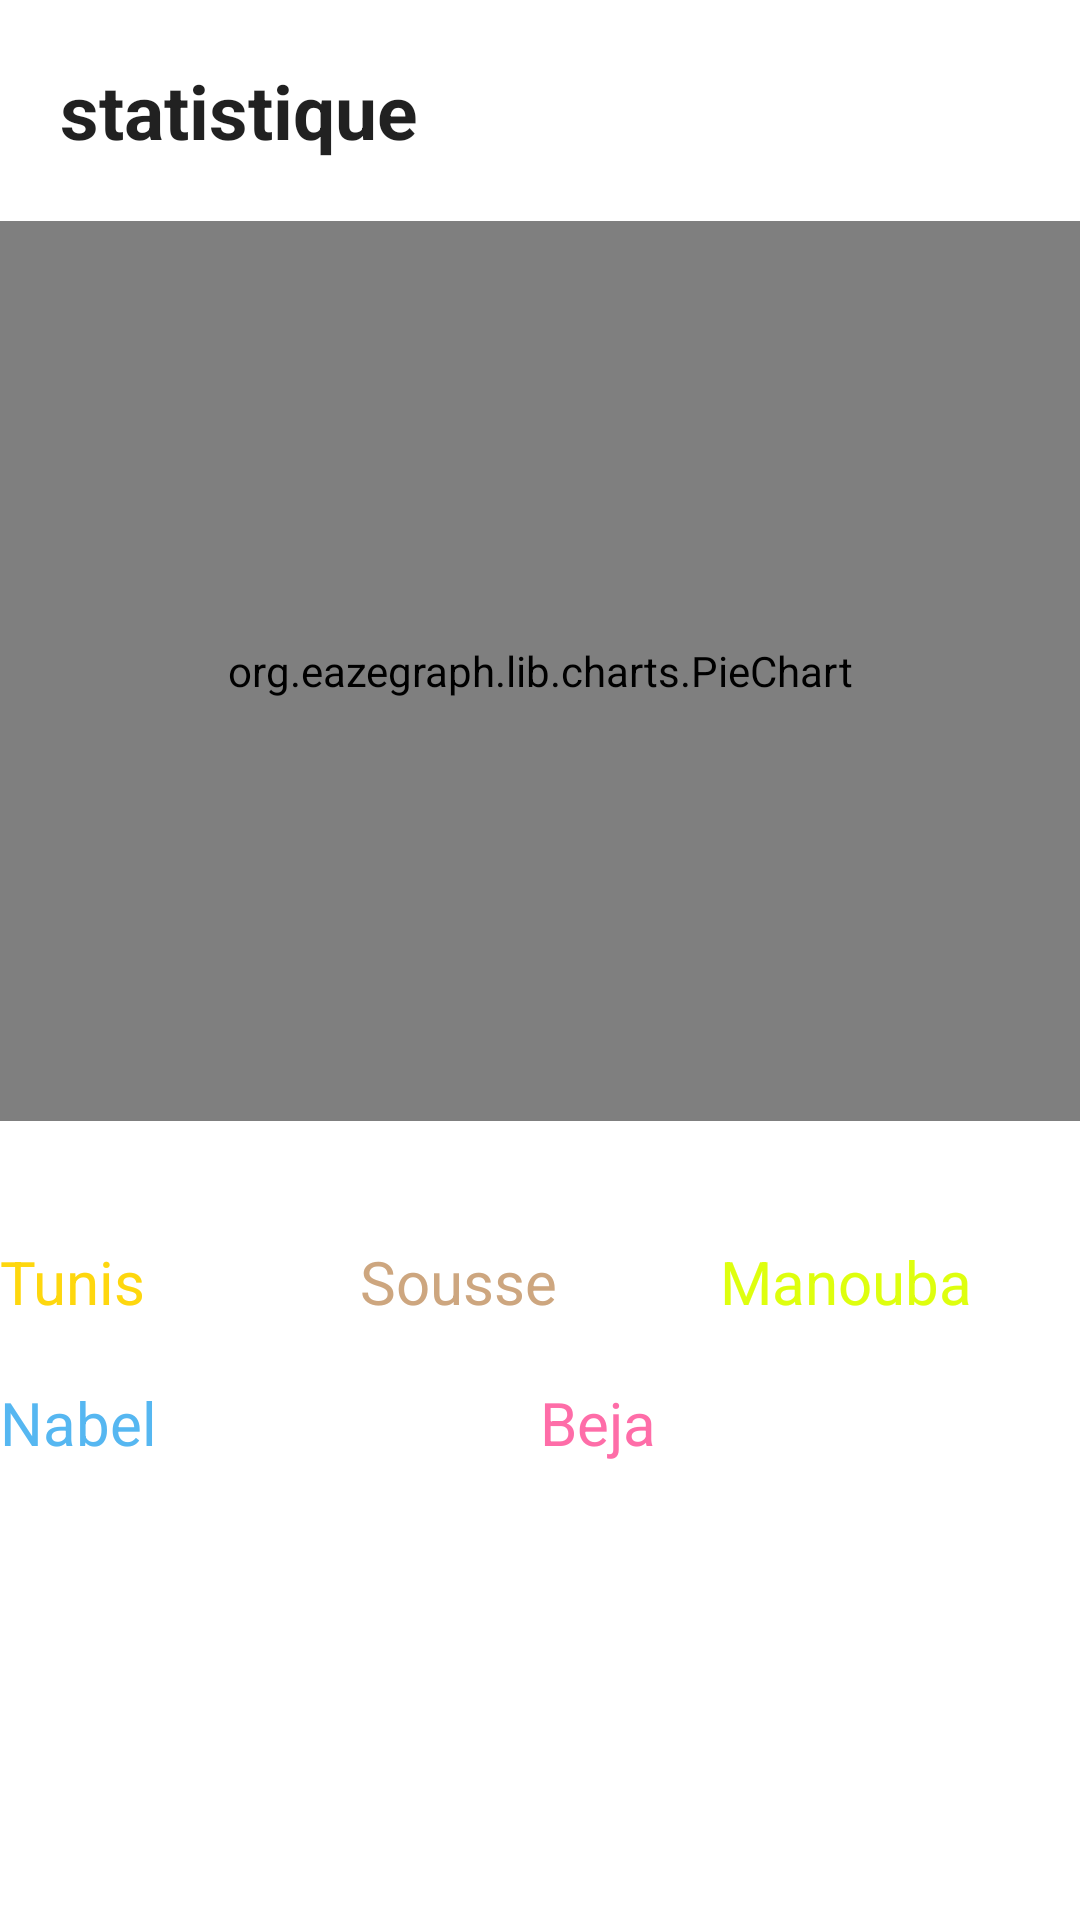

Layout XML and referenced resources for this Android screen:
<!-- AndroidManifest.xml: application theme Theme.HEALTH_CARE -->
<!-- res/layout/activity_statistique.xml -->
<?xml version="1.0" encoding="utf-8"?>
<LinearLayout xmlns:android="http://schemas.android.com/apk/res/android"
    xmlns:app="http://schemas.android.com/apk/res-auto"
    xmlns:tools="http://schemas.android.com/tools"
    android:layout_width="match_parent"
    android:layout_height="match_parent"
    android:orientation="vertical"
    tools:context="tn.esprit.health_care.Statistique">
  <TextView
      android:layout_width="match_parent"
      android:layout_height="wrap_content"
      android:text="statistique"
      android:textStyle="bold"
      style="@style/TextAppearance.AppCompat.Headline"
      android:textSize="25sp"
      android:textAlignment="gravity"
      android:layout_margin="20dp"
      />
  <org.eazegraph.lib.charts.PieChart
      xmlns:app="http://schemas.android.com/apk/res-auto"
      android:id="@+id/piechart"
      android:layout_width="match_parent"
      android:layout_height="300dp"
      android:padding="8dp"
      />
  <LinearLayout
      android:layout_marginTop="40dp"
      android:layout_width="match_parent"
      android:layout_height="wrap_content"
      android:orientation="horizontal">
    <TextView
        android:id="@+id/tunis"
        android:layout_width="match_parent"
        android:layout_height="wrap_content"
        android:text="Tunis"
        android:textSize="20sp"
        android:layout_weight="1"
        android:textColor="#FED70E"
        />
    <TextView
        android:id="@+id/sousse"
        android:textSize="20sp"
        android:layout_width="match_parent"
        android:layout_height="wrap_content"
        android:text="Sousse"
        android:layout_weight="1"
        android:textColor="#CDA67F"
        />
    <TextView
        android:id="@+id/manouba"
        android:textSize="20sp"
        android:layout_width="match_parent"
        android:layout_height="wrap_content"
        android:text="Manouba"
        android:layout_weight="1"
        android:textColor="#DEFF0E"
        />

  </LinearLayout>
  <LinearLayout
      android:layout_marginTop="20sp"
      android:layout_width="match_parent"
      android:layout_height="wrap_content"
      android:orientation="horizontal">
    <TextView
        android:id="@+id/nabel"
        android:textSize="20sp"
        android:layout_width="match_parent"
        android:layout_height="wrap_content"
        android:text="Nabel"
        android:layout_weight="1"
        android:textColor="#56B7F1"
        />
    <TextView
        android:id="@+id/beja"
        android:textSize="20sp"
        android:layout_width="match_parent"
        android:layout_height="wrap_content"
        android:text="Beja"
        android:layout_weight="1"
        android:textColor="#FE6DA8"
        />
  </LinearLayout>




</LinearLayout>
<!-- resources referenced by this layout -->
<resources>
  <style name="Theme.HEALTH_CARE" parent="Theme.MaterialComponents.DayNight.DarkActionBar">
          
          <item name="colorPrimary">@color/colorAccent</item>
          <item name="colorPrimaryVariant">@color/colorAccent</item>
          <item name="colorOnPrimary">@color/white</item>
          
          <item name="colorSecondary">@color/colorAccent</item>
          <item name="colorSecondaryVariant">@color/btn_cancel</item>
          <item name="colorOnSecondary">@color/black</item>
          
          <item name="android:statusBarColor" tools:targetApi="l">?attr/colorPrimaryVariant</item>
          
      </style>
  <color name="colorAccent">#D81B60</color>
  <color name="white">#FFFFFFFF</color>
  <color name="btn_cancel">#AA0000</color>
  <color name="black">#FF000000</color>
</resources>
